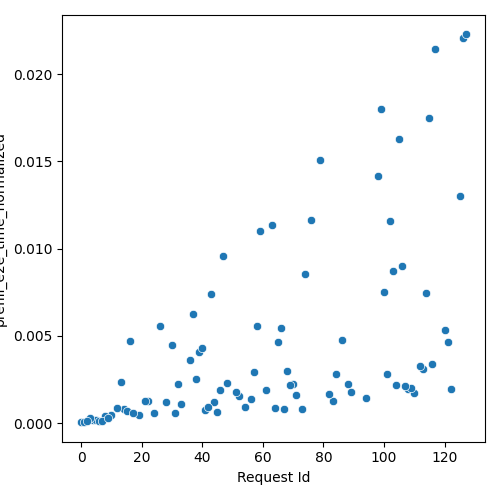

Values plotted in this chart, from the file beside it:
Request Id, prefill_e2e_time_normalized
4, 0.0001478
5, 0.0001781
14, 0.0008037
10, 0.0004411
3, 0.000267
26, 0.005579
28, 0.001181
15, 0.0006864
33, 0.001097
24, 0.0005602
0, 5.0135331436980095e-05
1, 8.412723542028543e-05
36, 0.003635
6, 9.449167514175897e-05
8, 0.0004023
13, 0.002361
7, 0.0001405
16, 0.004724
19, 0.00048
45, 0.0006446
37, 0.006269
41, 0.0007585
57, 0.002955
32, 0.002251
44, 0.001187
17, 0.0005628
22, 0.001285
42, 0.0009257
12, 0.0008885
31, 0.0006007
9, 0.0003032
2, 0.0001004
63, 0.01132
56, 0.001353
21, 0.00127
43, 0.0074
67, 0.0007961
52, 0.001523
47, 0.009594
64, 0.0008504
73, 0.0008173
48, 0.002319
65, 0.004665
39, 0.004051
30, 0.004485
79, 0.0151
38, 0.002502
51, 0.001752
84, 0.002819
40, 0.004295
58, 0.005552
46, 0.001921
54, 0.0009337
61, 0.001918
88, 0.00224
59, 0.01101
71, 0.001636
66, 0.005469
94, 0.001455
102, 0.01156
... 33 more rows
